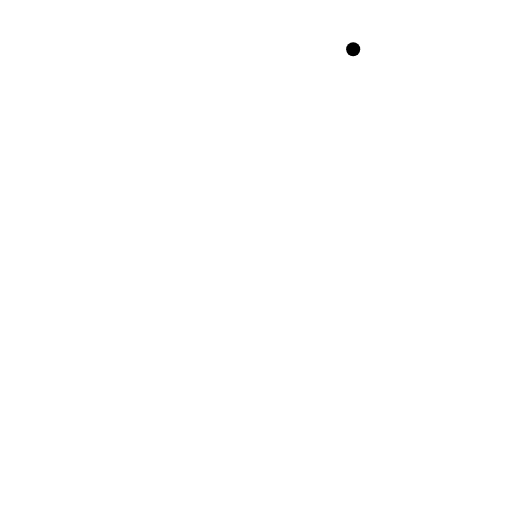
t = 0.00 s
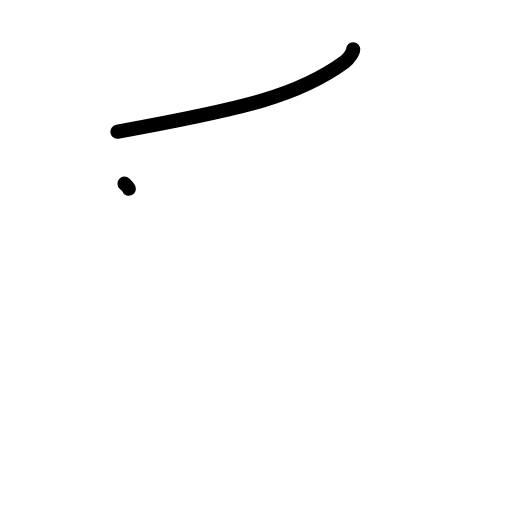
t = 1.38 s
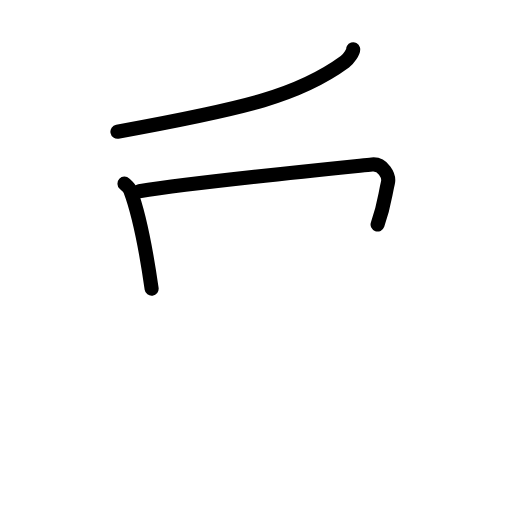
t = 2.83 s
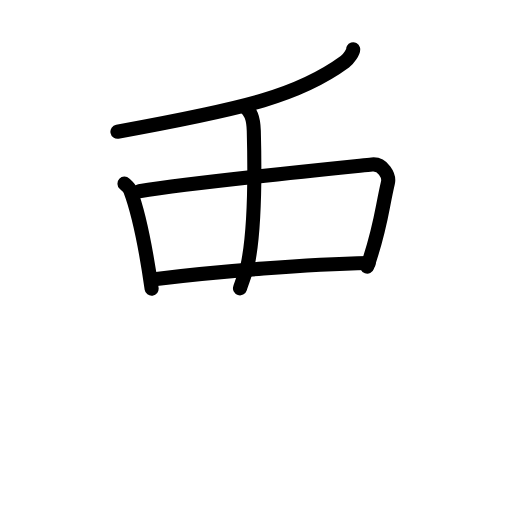
t = 4.25 s
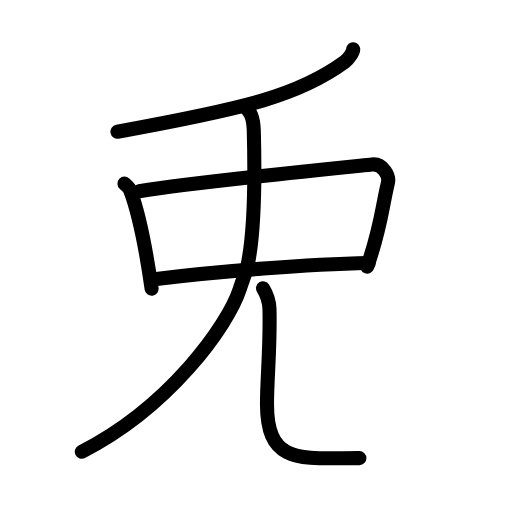
t = 5.60 s
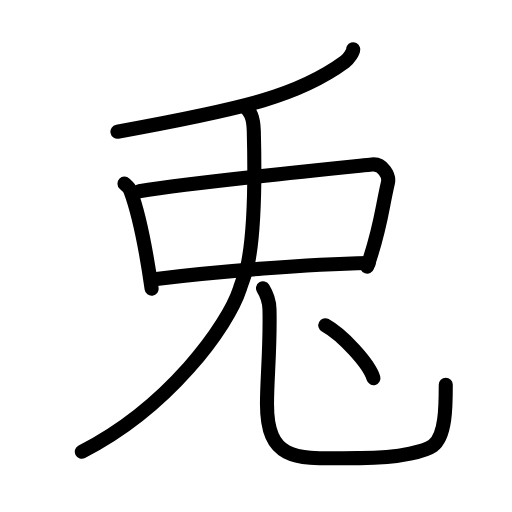
t = 7.00 s

The animated SVG that drew these frames (rendered in a browser with its animation timeline set to each time). Animation: 22 SMIL elements (animate=22); one cycle of 7.00 s.

<?xml version="1.0" encoding="UTF-8"?>
<!--
AniKanjiVG is licensed by CC-BY-SA Paul C. Sommerhoff (https://bitbucket.org/sommerhoff/anikanjivg).
AniKanjiVG uses KanjiVG which is licensed by CC-BY-SA Ulrich Apel (http://kanjivg.tagaini.net).
See also http://creativecommons.org/licenses/by-sa/3.0/
-->
<svg xmlns:kvg='http://kanjivg.tagaini.net' xmlns='http://www.w3.org/2000/svg' width='109' height='109' viewBox='0 0 109 109' style='fill:none;stroke:#000000;stroke-width:3;stroke-linecap:round;stroke-linejoin:round;' id="kvg:kanji_0514e"><g id="kvg:0514e" kvg:element="兎"><g id="kvg:0514e-g1" kvg:element="丿" kvg:radical="nelson"><path id="kvg:0514e-s1" kvg:type="㇒" d="M75.19,10.5c0.13,0.41-1.03,2.12-1.77,2.66C63.75,20.25,52.75,23,25,28.04"><animate attributeName="d" begin="0.0s" dur="0.5s" from="M75.19,10.5C75.19,10.5,75.19,10.5,75.19,10.5" to="M75.19,10.5c0.13,0.41-1.03,2.12-1.77,2.66" />
<animate attributeName="d" begin="0.5s" dur="0.5s" from="M75.19,10.5c0.13,0.41-1.03,2.12-1.77,2.66c0,0,0,0,0,0,0" to="M75.19,10.5c0.13,0.41-1.03,2.12-1.77,2.66C63.75,20.25,52.75,23,25,28.04" />
</path>
</g>
<path id="kvg:0514e-s2" kvg:type="㇑" d="M26.5,39.1c0.5,0.47,1.02,0.86,1.24,1.45c1.75,4.66,3.34,12.53,4.54,20.91"><animate attributeName="d" begin="1.0s" dur="0.5s" from="M26.5,39.1C26.5,39.1,26.5,39.1,26.5,39.1" to="M26.5,39.1c0.5,0.47,1.02,0.86,1.24,1.45" />
<animate attributeName="d" begin="1.5s" dur="0.5s" from="M26.5,39.1c0.5,0.47,1.02,0.86,1.24,1.45c0,0,0,0,0,0,0" to="M26.5,39.1c0.5,0.47,1.02,0.86,1.24,1.45c1.75,4.66,3.34,12.53,4.54,20.91" />
<animate attributeName="d" begin="0s" dur="1.0s" from="M-100,-100" to="M-100,-100" />
</path>
<path id="kvg:0514e-s3" kvg:type="㇕" d="M29.64,40.71c12.36-1.96,43.17-5.03,49.55-5.69c2.33-0.24,3.73,2.43,3.4,3.85c-1.38,5.87-1.46,9.43-4.42,17.9"><animate attributeName="d" begin="2.0s" dur="0.3333333333333333s" from="M29.64,40.71C29.64,40.71,29.64,40.71,29.64,40.71" to="M29.64,40.71c12.36-1.96,43.17-5.03,49.55-5.69" />
<animate attributeName="d" begin="2.3333333333333335s" dur="0.3333333333333333s" from="M29.64,40.71c12.36-1.96,43.17-5.03,49.55-5.69c0,0,0,0,0,0,0" to="M29.64,40.71c12.36-1.96,43.17-5.03,49.55-5.69c2.33-0.24,3.73,2.43,3.4,3.85" />
<animate attributeName="d" begin="2.6666666666666665s" dur="0.3333333333333333s" from="M29.64,40.71c12.36-1.96,43.17-5.03,49.55-5.69c2.33-0.24,3.73,2.43,3.4,3.85c0,0,0,0,0,0,0" to="M29.64,40.71c12.36-1.96,43.17-5.03,49.55-5.69c2.33-0.24,3.73,2.43,3.4,3.85c-1.38,5.87-1.46,9.43-4.42,17.9" />
<animate attributeName="d" begin="0s" dur="2.0s" from="M-100,-100" to="M-100,-100" />
</path>
<path id="kvg:0514e-s4" kvg:type="㇐" d="M33.29,59.38C46.75,57.75,65.5,56.25,78.5,56"><animate attributeName="d" begin="3.0s" dur="1.0s" from="M33.29,59.38C33.29,59.38,33.29,59.38,33.29,59.38" to="M33.29,59.38C46.75,57.75,65.5,56.25,78.5,56" />
<animate attributeName="d" begin="0s" dur="3.0s" from="M-100,-100" to="M-100,-100" />
</path>
<path id="kvg:0514e-s5" kvg:type="㇑" d="M  52.27,22.83 c 0.98,0.92 1.67,1.99 1.76,5.02 0.39,14.56 -0.09945,22.954292 -1.370857,28.845477 -0.182401,0.845168 -1.206237,3.576175 -1.564455,4.690635 C 48.503945,69.44622 35.9,86.75 17.42,96.17"><animate attributeName="d" begin="4.0s" dur="0.5s" from="M  52.27,22.83 C  52.27,22.83 ,  52.27,22.83 ,  52.27,22.83 " to="M  52.27,22.83 c 0.98,0.92 1.67,1.99 1.76,5.02 0.39,14.56 -0.09945,22.954292 -1.370857,28.845477 -0.182401,0.845168 -1.206237,3.576175 -1.564455,4.690635 " />
<animate attributeName="d" begin="4.5s" dur="0.5s" from="M  52.27,22.83 c 0.98,0.92 1.67,1.99 1.76,5.02 0.39,14.56 -0.09945,22.954292 -1.370857,28.845477 -0.182401,0.845168 -1.206237,3.576175 -1.564455,4.690635 c0,0,0,0,0,0,0" to="M  52.27,22.83 c 0.98,0.92 1.67,1.99 1.76,5.02 0.39,14.56 -0.09945,22.954292 -1.370857,28.845477 -0.182401,0.845168 -1.206237,3.576175 -1.564455,4.690635 C 48.503945,69.44622 35.9,86.75 17.42,96.17" />
<animate attributeName="d" begin="0s" dur="4.0s" from="M-100,-100" to="M-100,-100" />
</path>
<g id="kvg:0514e-g2" kvg:element="儿" kvg:radical="tradit"><g id="kvg:0514e-g3" kvg:position="right"><path id="kvg:0514e-s6" kvg:type="㇟" d="M55.99,61.37c0.74,1.19,1.33,2.59,1.38,4.43c0.2,8.19-0.53,14.64-0.53,20.2c0,13,7.17,11.5,19.67,11.53c9.25,0.02,14.34-1.68,15.64-2.62c2.75-2,2.75-8.4,2.75-13"><animate attributeName="d" begin="5.0s" dur="0.2s" from="M55.99,61.37C55.99,61.37,55.99,61.37,55.99,61.37" to="M55.99,61.37c0.74,1.19,1.33,2.59,1.38,4.43" />
<animate attributeName="d" begin="5.2s" dur="0.2s" from="M55.99,61.37c0.74,1.19,1.33,2.59,1.38,4.43c0,0,0,0,0,0,0" to="M55.99,61.37c0.74,1.19,1.33,2.59,1.38,4.43c0.2,8.19-0.53,14.64-0.53,20.2" />
<animate attributeName="d" begin="5.4s" dur="0.2s" from="M55.99,61.37c0.74,1.19,1.33,2.59,1.38,4.43c0.2,8.19-0.53,14.64-0.53,20.2c0,0,0,0,0,0,0" to="M55.99,61.37c0.74,1.19,1.33,2.59,1.38,4.43c0.2,8.19-0.53,14.64-0.53,20.2c0,13,7.17,11.5,19.67,11.53" />
<animate attributeName="d" begin="5.6s" dur="0.2s" from="M55.99,61.37c0.74,1.19,1.33,2.59,1.38,4.43c0.2,8.19-0.53,14.64-0.53,20.2c0,13,7.17,11.5,19.67,11.53c0,0,0,0,0,0,0" to="M55.99,61.37c0.74,1.19,1.33,2.59,1.38,4.43c0.2,8.19-0.53,14.64-0.53,20.2c0,13,7.17,11.5,19.67,11.53c9.25,0.02,14.34-1.68,15.64-2.62" />
<animate attributeName="d" begin="5.8s" dur="0.2s" from="M55.99,61.37c0.74,1.19,1.33,2.59,1.38,4.43c0.2,8.19-0.53,14.64-0.53,20.2c0,13,7.17,11.5,19.67,11.53c9.25,0.02,14.34-1.68,15.64-2.62c0,0,0,0,0,0,0" to="M55.99,61.37c0.74,1.19,1.33,2.59,1.38,4.43c0.2,8.19-0.53,14.64-0.53,20.2c0,13,7.17,11.5,19.67,11.53c9.25,0.02,14.34-1.68,15.64-2.62c2.75-2,2.75-8.4,2.75-13" />
<animate attributeName="d" begin="0s" dur="5.0s" from="M-100,-100" to="M-100,-100" />
</path>
</g>
</g>
<g id="kvg:0514e-g4" kvg:element="丶"><path id="kvg:0514e-s7" kvg:type="㇔" d="M69.25,69.25c3.62,1.99,9.34,8.16,10.25,11.25"><animate attributeName="d" begin="6.0s" dur="1.0s" from="M69.25,69.25C69.25,69.25,69.25,69.25,69.25,69.25" to="M69.25,69.25c3.62,1.99,9.34,8.16,10.25,11.25" />
<animate attributeName="d" begin="0s" dur="6.0s" from="M-100,-100" to="M-100,-100" />
</path>
</g>
</g>
</svg>
